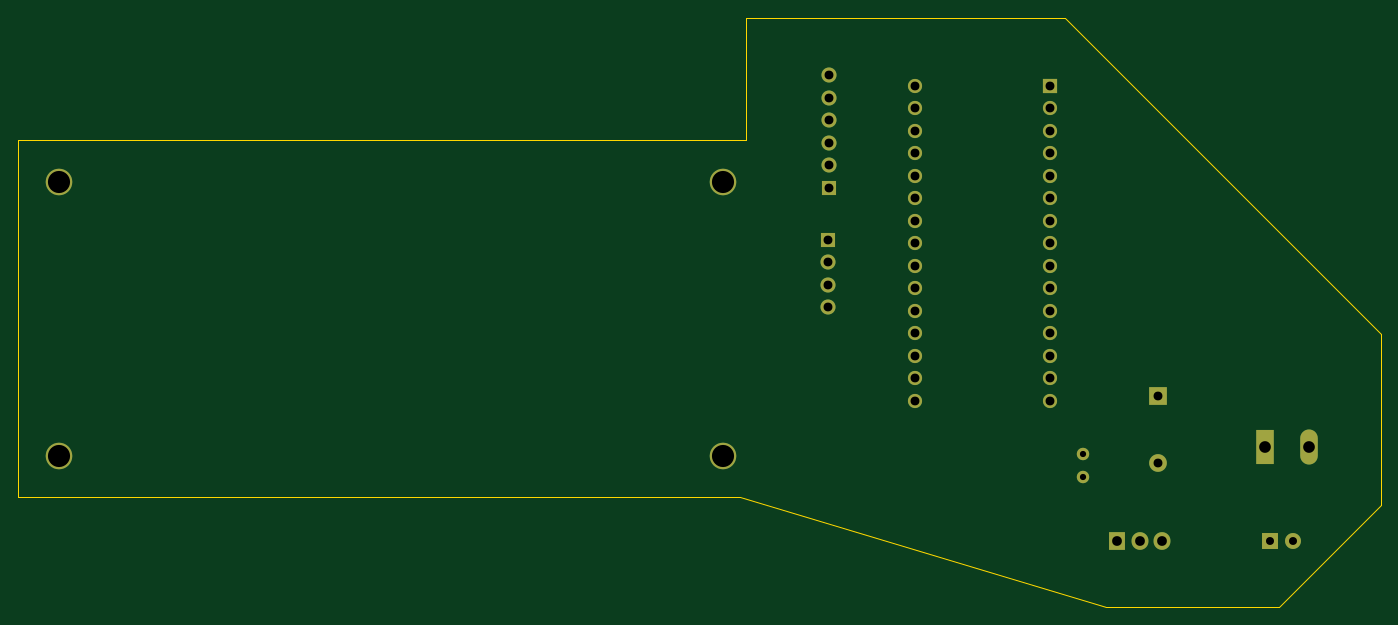
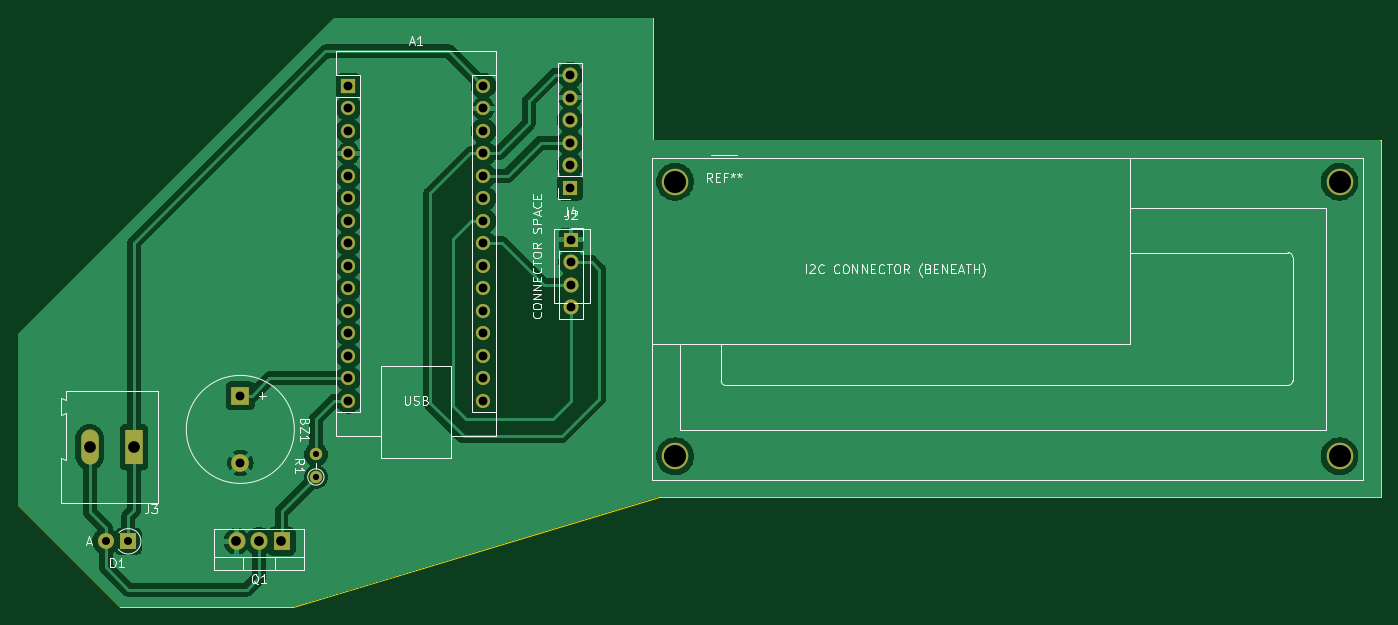
Circuit board: 11 layer files. Board 153.9 x 66.5 mm.
- bottom_copper: ph_meter-B_Cu.gbr (90031 bytes)
- bottom_mask: ph_meter-B_Mask.gbr (2532 bytes)
- paste: ph_meter-B_Paste.gbr (490 bytes)
- bottom_silk: ph_meter-B_Silkscreen.gbr (31209 bytes)
- outline: ph_meter-Edge_Cuts.gbr (1026 bytes)
- top_copper: ph_meter-F_Cu.gbr (5208 bytes)
- top_mask: ph_meter-F_Mask.gbr (2532 bytes)
- paste: ph_meter-F_Paste.gbr (490 bytes)
- top_silk: ph_meter-F_Silkscreen.gbr (491 bytes)
- drill: ph_meter-NPTH.drl (315 bytes)
- drill: ph_meter-PTH.drl (1541 bytes)

=== bottom_copper: ph_meter-B_Cu.gbr (90031 bytes, source omitted) ===
=== bottom_mask: ph_meter-B_Mask.gbr ===
%TF.GenerationSoftware,KiCad,Pcbnew,7.0.7-7.0.7~ubuntu22.04.1*%
%TF.CreationDate,2023-09-27T10:41:22-06:00*%
%TF.ProjectId,ph_meter,70685f6d-6574-4657-922e-6b696361645f,1.3*%
%TF.SameCoordinates,Original*%
%TF.FileFunction,Soldermask,Bot*%
%TF.FilePolarity,Negative*%
%FSLAX46Y46*%
G04 Gerber Fmt 4.6, Leading zero omitted, Abs format (unit mm)*
G04 Created by KiCad (PCBNEW 7.0.7-7.0.7~ubuntu22.04.1) date 2023-09-27 10:41:22*
%MOMM*%
%LPD*%
G01*
G04 APERTURE LIST*
%ADD10C,3.000000*%
%ADD11O,1.700000X1.700000*%
%ADD12R,1.700000X1.700000*%
%ADD13R,1.600000X1.600000*%
%ADD14O,1.600000X1.600000*%
%ADD15C,1.400000*%
%ADD16O,1.400000X1.400000*%
%ADD17R,1.800000X1.800000*%
%ADD18O,1.800000X1.800000*%
%ADD19R,2.000000X2.000000*%
%ADD20C,2.000000*%
%ADD21R,1.980000X3.960000*%
%ADD22O,1.980000X3.960000*%
%ADD23R,1.905000X2.000000*%
%ADD24O,1.905000X2.000000*%
G04 APERTURE END LIST*
D10*
%TO.C,REF\u002A\u002A*%
X65571600Y-81649200D03*
X65572120Y-112649900D03*
X140570700Y-81649200D03*
X140570700Y-112649900D03*
%TD*%
D11*
%TO.C,J2*%
X152325000Y-95820000D03*
X152325000Y-93280000D03*
X152325000Y-90740000D03*
D12*
X152325000Y-88200000D03*
%TD*%
D13*
%TO.C,A1*%
X177450000Y-70830000D03*
D14*
X177450000Y-73370000D03*
X177450000Y-75910000D03*
X177450000Y-78450000D03*
X177450000Y-80990000D03*
X177450000Y-83530000D03*
X177450000Y-86070000D03*
X177450000Y-88610000D03*
X177450000Y-91150000D03*
X177450000Y-93690000D03*
X177450000Y-96230000D03*
X177450000Y-98770000D03*
X177450000Y-101310000D03*
X177450000Y-103850000D03*
X177450000Y-106390000D03*
X162210000Y-106390000D03*
X162210000Y-103850000D03*
X162210000Y-101310000D03*
X162210000Y-98770000D03*
X162210000Y-96230000D03*
X162210000Y-93690000D03*
X162210000Y-91150000D03*
X162210000Y-88610000D03*
X162210000Y-86070000D03*
X162210000Y-83530000D03*
X162210000Y-80990000D03*
X162210000Y-78450000D03*
X162210000Y-75910000D03*
X162210000Y-73370000D03*
X162210000Y-70830000D03*
%TD*%
D12*
%TO.C,J4*%
X152450000Y-82320000D03*
D11*
X152450000Y-79780000D03*
X152450000Y-77240000D03*
X152450000Y-74700000D03*
X152450000Y-72160000D03*
X152450000Y-69620000D03*
%TD*%
D15*
%TO.C,R1*%
X181130000Y-114990000D03*
D16*
X181130000Y-112450000D03*
%TD*%
D17*
%TO.C,D1*%
X202310000Y-122250000D03*
D18*
X204850000Y-122250000D03*
%TD*%
D19*
%TO.C,BZ1*%
X189658640Y-105820000D03*
D20*
X189658640Y-113420000D03*
%TD*%
D21*
%TO.C,J3*%
X201658640Y-111620000D03*
D22*
X206658640Y-111620000D03*
%TD*%
D23*
%TO.C,Q1*%
X185010000Y-122255000D03*
D24*
X187550000Y-122255000D03*
X190090000Y-122255000D03*
%TD*%
M02*

=== paste: ph_meter-B_Paste.gbr ===
%TF.GenerationSoftware,KiCad,Pcbnew,7.0.7-7.0.7~ubuntu22.04.1*%
%TF.CreationDate,2023-09-27T10:41:22-06:00*%
%TF.ProjectId,ph_meter,70685f6d-6574-4657-922e-6b696361645f,1.3*%
%TF.SameCoordinates,Original*%
%TF.FileFunction,Paste,Bot*%
%TF.FilePolarity,Positive*%
%FSLAX46Y46*%
G04 Gerber Fmt 4.6, Leading zero omitted, Abs format (unit mm)*
G04 Created by KiCad (PCBNEW 7.0.7-7.0.7~ubuntu22.04.1) date 2023-09-27 10:41:22*
%MOMM*%
%LPD*%
G01*
G04 APERTURE LIST*
G04 APERTURE END LIST*
M02*

=== bottom_silk: ph_meter-B_Silkscreen.gbr (31209 bytes, source omitted) ===
=== outline: ph_meter-Edge_Cuts.gbr ===
%TF.GenerationSoftware,KiCad,Pcbnew,7.0.7-7.0.7~ubuntu22.04.1*%
%TF.CreationDate,2023-09-27T10:41:22-06:00*%
%TF.ProjectId,ph_meter,70685f6d-6574-4657-922e-6b696361645f,1.3*%
%TF.SameCoordinates,Original*%
%TF.FileFunction,Profile,NP*%
%FSLAX46Y46*%
G04 Gerber Fmt 4.6, Leading zero omitted, Abs format (unit mm)*
G04 Created by KiCad (PCBNEW 7.0.7-7.0.7~ubuntu22.04.1) date 2023-09-27 10:41:22*
%MOMM*%
%LPD*%
G01*
G04 APERTURE LIST*
%TA.AperFunction,Profile*%
%ADD10C,0.100000*%
%TD*%
G04 APERTURE END LIST*
D10*
X214800000Y-118150000D02*
X214800000Y-98850000D01*
X214800000Y-118150000D02*
X203250000Y-129700000D01*
X214800000Y-98850000D02*
X179100000Y-63150000D01*
X143100000Y-63150000D02*
X179100000Y-63150000D01*
X143100000Y-63150000D02*
X143100000Y-77000000D01*
X143100000Y-77000000D02*
X60900000Y-77000000D01*
X60900000Y-77000000D02*
X60900000Y-117300000D01*
X142450000Y-117300000D02*
X60900000Y-117300000D01*
X203250000Y-129700000D02*
X183750000Y-129700000D01*
X183750000Y-129700000D02*
X142450000Y-117300000D01*
M02*

=== top_copper: ph_meter-F_Cu.gbr ===
%TF.GenerationSoftware,KiCad,Pcbnew,7.0.7-7.0.7~ubuntu22.04.1*%
%TF.CreationDate,2023-09-27T10:41:22-06:00*%
%TF.ProjectId,ph_meter,70685f6d-6574-4657-922e-6b696361645f,1.3*%
%TF.SameCoordinates,Original*%
%TF.FileFunction,Copper,L1,Top*%
%TF.FilePolarity,Positive*%
%FSLAX46Y46*%
G04 Gerber Fmt 4.6, Leading zero omitted, Abs format (unit mm)*
G04 Created by KiCad (PCBNEW 7.0.7-7.0.7~ubuntu22.04.1) date 2023-09-27 10:41:22*
%MOMM*%
%LPD*%
G01*
G04 APERTURE LIST*
%TA.AperFunction,ComponentPad*%
%ADD10C,3.000000*%
%TD*%
%TA.AperFunction,ComponentPad*%
%ADD11O,1.700000X1.700000*%
%TD*%
%TA.AperFunction,ComponentPad*%
%ADD12R,1.700000X1.700000*%
%TD*%
%TA.AperFunction,ComponentPad*%
%ADD13R,1.600000X1.600000*%
%TD*%
%TA.AperFunction,ComponentPad*%
%ADD14O,1.600000X1.600000*%
%TD*%
%TA.AperFunction,ComponentPad*%
%ADD15C,1.400000*%
%TD*%
%TA.AperFunction,ComponentPad*%
%ADD16O,1.400000X1.400000*%
%TD*%
%TA.AperFunction,ComponentPad*%
%ADD17R,1.800000X1.800000*%
%TD*%
%TA.AperFunction,ComponentPad*%
%ADD18O,1.800000X1.800000*%
%TD*%
%TA.AperFunction,ComponentPad*%
%ADD19R,2.000000X2.000000*%
%TD*%
%TA.AperFunction,ComponentPad*%
%ADD20C,2.000000*%
%TD*%
%TA.AperFunction,ComponentPad*%
%ADD21R,1.980000X3.960000*%
%TD*%
%TA.AperFunction,ComponentPad*%
%ADD22O,1.980000X3.960000*%
%TD*%
%TA.AperFunction,ComponentPad*%
%ADD23R,1.905000X2.000000*%
%TD*%
%TA.AperFunction,ComponentPad*%
%ADD24O,1.905000X2.000000*%
%TD*%
G04 APERTURE END LIST*
D10*
%TO.P,REF\u002A\u002A,*%
%TO.N,*%
X65571600Y-81649200D03*
X65572120Y-112649900D03*
X140570700Y-81649200D03*
X140570700Y-112649900D03*
%TD*%
D11*
%TO.P,J2,4,Pin_4*%
%TO.N,Net-(A1-A5)*%
X152325000Y-95820000D03*
%TO.P,J2,3,Pin_3*%
%TO.N,Net-(A1-A4)*%
X152325000Y-93280000D03*
%TO.P,J2,2,Pin_2*%
%TO.N,+5V*%
X152325000Y-90740000D03*
D12*
%TO.P,J2,1,Pin_1*%
%TO.N,GND*%
X152325000Y-88200000D03*
%TD*%
D13*
%TO.P,A1,1,D1/TX*%
%TO.N,unconnected-(A1-D1{slash}TX-Pad1)*%
X177450000Y-70830000D03*
D14*
%TO.P,A1,2,D0/RX*%
%TO.N,unconnected-(A1-D0{slash}RX-Pad2)*%
X177450000Y-73370000D03*
%TO.P,A1,3,~{RESET}*%
%TO.N,unconnected-(A1-~{RESET}-Pad3)*%
X177450000Y-75910000D03*
%TO.P,A1,4,GND*%
%TO.N,GND*%
X177450000Y-78450000D03*
%TO.P,A1,5,D2*%
%TO.N,unconnected-(A1-D2-Pad5)*%
X177450000Y-80990000D03*
%TO.P,A1,6,D3*%
%TO.N,unconnected-(A1-D3-Pad6)*%
X177450000Y-83530000D03*
%TO.P,A1,7,D4*%
%TO.N,unconnected-(A1-D4-Pad7)*%
X177450000Y-86070000D03*
%TO.P,A1,8,D5*%
%TO.N,unconnected-(A1-D5-Pad8)*%
X177450000Y-88610000D03*
%TO.P,A1,9,D6*%
%TO.N,unconnected-(A1-D6-Pad9)*%
X177450000Y-91150000D03*
%TO.P,A1,10,D7*%
%TO.N,unconnected-(A1-D7-Pad10)*%
X177450000Y-93690000D03*
%TO.P,A1,11,D8*%
%TO.N,unconnected-(A1-D8-Pad11)*%
X177450000Y-96230000D03*
%TO.P,A1,12,D9*%
%TO.N,unconnected-(A1-D9-Pad12)*%
X177450000Y-98770000D03*
%TO.P,A1,13,D10*%
%TO.N,unconnected-(A1-D10-Pad13)*%
X177450000Y-101310000D03*
%TO.P,A1,14,D11*%
%TO.N,Net-(A1-D11)*%
X177450000Y-103850000D03*
%TO.P,A1,15,D12*%
%TO.N,Net-(A1-D12)*%
X177450000Y-106390000D03*
%TO.P,A1,16,D13*%
%TO.N,unconnected-(A1-D13-Pad16)*%
X162210000Y-106390000D03*
%TO.P,A1,17,3V3*%
%TO.N,unconnected-(A1-3V3-Pad17)*%
X162210000Y-103850000D03*
%TO.P,A1,18,AREF*%
%TO.N,unconnected-(A1-AREF-Pad18)*%
X162210000Y-101310000D03*
%TO.P,A1,19,A0*%
%TO.N,unconnected-(A1-A0-Pad19)*%
X162210000Y-98770000D03*
%TO.P,A1,20,A1*%
%TO.N,unconnected-(A1-A1-Pad20)*%
X162210000Y-96230000D03*
%TO.P,A1,21,A2*%
%TO.N,unconnected-(A1-A2-Pad21)*%
X162210000Y-93690000D03*
%TO.P,A1,22,A3*%
%TO.N,unconnected-(A1-A3-Pad22)*%
X162210000Y-91150000D03*
%TO.P,A1,23,A4*%
%TO.N,Net-(A1-A4)*%
X162210000Y-88610000D03*
%TO.P,A1,24,A5*%
%TO.N,Net-(A1-A5)*%
X162210000Y-86070000D03*
%TO.P,A1,25,A6*%
%TO.N,unconnected-(A1-A6-Pad25)*%
X162210000Y-83530000D03*
%TO.P,A1,26,A7*%
%TO.N,Net-(A1-A7)*%
X162210000Y-80990000D03*
%TO.P,A1,27,+5V*%
%TO.N,+5V*%
X162210000Y-78450000D03*
%TO.P,A1,28,~{RESET}*%
%TO.N,unconnected-(A1-~{RESET}-Pad28)*%
X162210000Y-75910000D03*
%TO.P,A1,29,GND*%
%TO.N,GND*%
X162210000Y-73370000D03*
%TO.P,A1,30,VIN*%
%TO.N,+12V*%
X162210000Y-70830000D03*
%TD*%
D12*
%TO.P,J4,1,Pin_1*%
%TO.N,unconnected-(J4-Pin_1-Pad1)*%
X152450000Y-82320000D03*
D11*
%TO.P,J4,2,Pin_2*%
%TO.N,unconnected-(J4-Pin_2-Pad2)*%
X152450000Y-79780000D03*
%TO.P,J4,3,Pin_3*%
%TO.N,Net-(A1-A7)*%
X152450000Y-77240000D03*
%TO.P,J4,4,Pin_4*%
%TO.N,unconnected-(J4-Pin_4-Pad4)*%
X152450000Y-74700000D03*
%TO.P,J4,5,Pin_5*%
%TO.N,GND*%
X152450000Y-72160000D03*
%TO.P,J4,6,Pin_6*%
%TO.N,+5V*%
X152450000Y-69620000D03*
%TD*%
D15*
%TO.P,R1,1*%
%TO.N,Net-(Q1-B)*%
X181130000Y-114990000D03*
D16*
%TO.P,R1,2*%
%TO.N,Net-(A1-D12)*%
X181130000Y-112450000D03*
%TD*%
D17*
%TO.P,D1,1,K*%
%TO.N,+12V*%
X202310000Y-122250000D03*
D18*
%TO.P,D1,2,A*%
%TO.N,Net-(D1-A)*%
X204850000Y-122250000D03*
%TD*%
D19*
%TO.P,BZ1,1,-*%
%TO.N,Net-(A1-D11)*%
X189658640Y-105820000D03*
D20*
%TO.P,BZ1,2,+*%
%TO.N,GND*%
X189658640Y-113420000D03*
%TD*%
D21*
%TO.P,J3,1,Pin_1*%
%TO.N,+12V*%
X201658640Y-111620000D03*
D22*
%TO.P,J3,2,Pin_2*%
%TO.N,Net-(D1-A)*%
X206658640Y-111620000D03*
%TD*%
D23*
%TO.P,Q1,1,B*%
%TO.N,Net-(Q1-B)*%
X185010000Y-122255000D03*
D24*
%TO.P,Q1,2,C*%
%TO.N,Net-(D1-A)*%
X187550000Y-122255000D03*
%TO.P,Q1,3,E*%
%TO.N,GND*%
X190090000Y-122255000D03*
%TD*%
M02*

=== top_mask: ph_meter-F_Mask.gbr ===
%TF.GenerationSoftware,KiCad,Pcbnew,7.0.7-7.0.7~ubuntu22.04.1*%
%TF.CreationDate,2023-09-27T10:41:22-06:00*%
%TF.ProjectId,ph_meter,70685f6d-6574-4657-922e-6b696361645f,1.3*%
%TF.SameCoordinates,Original*%
%TF.FileFunction,Soldermask,Top*%
%TF.FilePolarity,Negative*%
%FSLAX46Y46*%
G04 Gerber Fmt 4.6, Leading zero omitted, Abs format (unit mm)*
G04 Created by KiCad (PCBNEW 7.0.7-7.0.7~ubuntu22.04.1) date 2023-09-27 10:41:22*
%MOMM*%
%LPD*%
G01*
G04 APERTURE LIST*
%ADD10C,3.000000*%
%ADD11O,1.700000X1.700000*%
%ADD12R,1.700000X1.700000*%
%ADD13R,1.600000X1.600000*%
%ADD14O,1.600000X1.600000*%
%ADD15C,1.400000*%
%ADD16O,1.400000X1.400000*%
%ADD17R,1.800000X1.800000*%
%ADD18O,1.800000X1.800000*%
%ADD19R,2.000000X2.000000*%
%ADD20C,2.000000*%
%ADD21R,1.980000X3.960000*%
%ADD22O,1.980000X3.960000*%
%ADD23R,1.905000X2.000000*%
%ADD24O,1.905000X2.000000*%
G04 APERTURE END LIST*
D10*
%TO.C,REF\u002A\u002A*%
X65571600Y-81649200D03*
X65572120Y-112649900D03*
X140570700Y-81649200D03*
X140570700Y-112649900D03*
%TD*%
D11*
%TO.C,J2*%
X152325000Y-95820000D03*
X152325000Y-93280000D03*
X152325000Y-90740000D03*
D12*
X152325000Y-88200000D03*
%TD*%
D13*
%TO.C,A1*%
X177450000Y-70830000D03*
D14*
X177450000Y-73370000D03*
X177450000Y-75910000D03*
X177450000Y-78450000D03*
X177450000Y-80990000D03*
X177450000Y-83530000D03*
X177450000Y-86070000D03*
X177450000Y-88610000D03*
X177450000Y-91150000D03*
X177450000Y-93690000D03*
X177450000Y-96230000D03*
X177450000Y-98770000D03*
X177450000Y-101310000D03*
X177450000Y-103850000D03*
X177450000Y-106390000D03*
X162210000Y-106390000D03*
X162210000Y-103850000D03*
X162210000Y-101310000D03*
X162210000Y-98770000D03*
X162210000Y-96230000D03*
X162210000Y-93690000D03*
X162210000Y-91150000D03*
X162210000Y-88610000D03*
X162210000Y-86070000D03*
X162210000Y-83530000D03*
X162210000Y-80990000D03*
X162210000Y-78450000D03*
X162210000Y-75910000D03*
X162210000Y-73370000D03*
X162210000Y-70830000D03*
%TD*%
D12*
%TO.C,J4*%
X152450000Y-82320000D03*
D11*
X152450000Y-79780000D03*
X152450000Y-77240000D03*
X152450000Y-74700000D03*
X152450000Y-72160000D03*
X152450000Y-69620000D03*
%TD*%
D15*
%TO.C,R1*%
X181130000Y-114990000D03*
D16*
X181130000Y-112450000D03*
%TD*%
D17*
%TO.C,D1*%
X202310000Y-122250000D03*
D18*
X204850000Y-122250000D03*
%TD*%
D19*
%TO.C,BZ1*%
X189658640Y-105820000D03*
D20*
X189658640Y-113420000D03*
%TD*%
D21*
%TO.C,J3*%
X201658640Y-111620000D03*
D22*
X206658640Y-111620000D03*
%TD*%
D23*
%TO.C,Q1*%
X185010000Y-122255000D03*
D24*
X187550000Y-122255000D03*
X190090000Y-122255000D03*
%TD*%
M02*

=== paste: ph_meter-F_Paste.gbr ===
%TF.GenerationSoftware,KiCad,Pcbnew,7.0.7-7.0.7~ubuntu22.04.1*%
%TF.CreationDate,2023-09-27T10:41:22-06:00*%
%TF.ProjectId,ph_meter,70685f6d-6574-4657-922e-6b696361645f,1.3*%
%TF.SameCoordinates,Original*%
%TF.FileFunction,Paste,Top*%
%TF.FilePolarity,Positive*%
%FSLAX46Y46*%
G04 Gerber Fmt 4.6, Leading zero omitted, Abs format (unit mm)*
G04 Created by KiCad (PCBNEW 7.0.7-7.0.7~ubuntu22.04.1) date 2023-09-27 10:41:22*
%MOMM*%
%LPD*%
G01*
G04 APERTURE LIST*
G04 APERTURE END LIST*
M02*

=== top_silk: ph_meter-F_Silkscreen.gbr ===
%TF.GenerationSoftware,KiCad,Pcbnew,7.0.7-7.0.7~ubuntu22.04.1*%
%TF.CreationDate,2023-09-27T10:41:22-06:00*%
%TF.ProjectId,ph_meter,70685f6d-6574-4657-922e-6b696361645f,1.3*%
%TF.SameCoordinates,Original*%
%TF.FileFunction,Legend,Top*%
%TF.FilePolarity,Positive*%
%FSLAX46Y46*%
G04 Gerber Fmt 4.6, Leading zero omitted, Abs format (unit mm)*
G04 Created by KiCad (PCBNEW 7.0.7-7.0.7~ubuntu22.04.1) date 2023-09-27 10:41:22*
%MOMM*%
%LPD*%
G01*
G04 APERTURE LIST*
G04 APERTURE END LIST*
M02*

=== drill: ph_meter-NPTH.drl ===
M48
; DRILL file {KiCad 7.0.7-7.0.7~ubuntu22.04.1} date Wed 27 Sep 2023 10:41:19 AM MDT
; FORMAT={-:-/ absolute / inch / decimal}
; #@! TF.CreationDate,2023-09-27T10:41:19-06:00
; #@! TF.GenerationSoftware,Kicad,Pcbnew,7.0.7-7.0.7~ubuntu22.04.1
; #@! TF.FileFunction,NonPlated,1,2,NPTH
FMAT,2
INCH
%
G90
G05
T0
M30

=== drill: ph_meter-PTH.drl ===
M48
; DRILL file {KiCad 7.0.7-7.0.7~ubuntu22.04.1} date Wed 27 Sep 2023 10:41:19 AM MDT
; FORMAT={-:-/ absolute / inch / decimal}
; #@! TF.CreationDate,2023-09-27T10:41:19-06:00
; #@! TF.GenerationSoftware,Kicad,Pcbnew,7.0.7-7.0.7~ubuntu22.04.1
; #@! TF.FileFunction,Plated,1,2,PTH
FMAT,2
INCH
; #@! TA.AperFunction,Plated,PTH,ComponentDrill
T1C0.0276
; #@! TA.AperFunction,Plated,PTH,ComponentDrill
T2C0.0354
; #@! TA.AperFunction,Plated,PTH,ComponentDrill
T3C0.0394
; #@! TA.AperFunction,Plated,PTH,ComponentDrill
T4C0.0433
; #@! TA.AperFunction,Plated,PTH,ComponentDrill
T5C0.0520
; #@! TA.AperFunction,Plated,PTH,ComponentDrill
T6C0.0984
%
G90
G05
T1
X7.1311Y-4.4272
X7.1311Y-4.5272
T2
X7.965Y-4.813
X8.065Y-4.813
T3
X5.997Y-3.4724
X5.997Y-3.5724
X5.997Y-3.6724
X5.997Y-3.7724
X6.002Y-2.7409
X6.002Y-2.8409
X6.002Y-2.9409
X6.002Y-3.0409
X6.002Y-3.1409
X6.002Y-3.2409
X6.3862Y-2.7886
X6.3862Y-2.8886
X6.3862Y-2.9886
X6.3862Y-3.0886
X6.3862Y-3.1886
X6.3862Y-3.2886
X6.3862Y-3.3886
X6.3862Y-3.4886
X6.3862Y-3.5886
X6.3862Y-3.6886
X6.3862Y-3.7886
X6.3862Y-3.8886
X6.3862Y-3.9886
X6.3862Y-4.0886
X6.3862Y-4.1886
X6.9862Y-2.7886
X6.9862Y-2.8886
X6.9862Y-2.9886
X6.9862Y-3.0886
X6.9862Y-3.1886
X6.9862Y-3.2886
X6.9862Y-3.3886
X6.9862Y-3.4886
X6.9862Y-3.5886
X6.9862Y-3.6886
X6.9862Y-3.7886
X6.9862Y-3.8886
X6.9862Y-3.9886
X6.9862Y-4.0886
X6.9862Y-4.1886
X7.4669Y-4.1661
X7.4669Y-4.4654
T4
X7.2839Y-4.8132
X7.3839Y-4.8132
X7.4839Y-4.8132
T5
X7.9393Y-4.3945
X8.1362Y-4.3945
T6
X2.5816Y-3.2145
X2.5816Y-4.435
X5.5343Y-3.2145
X5.5343Y-4.435
T0
M30

